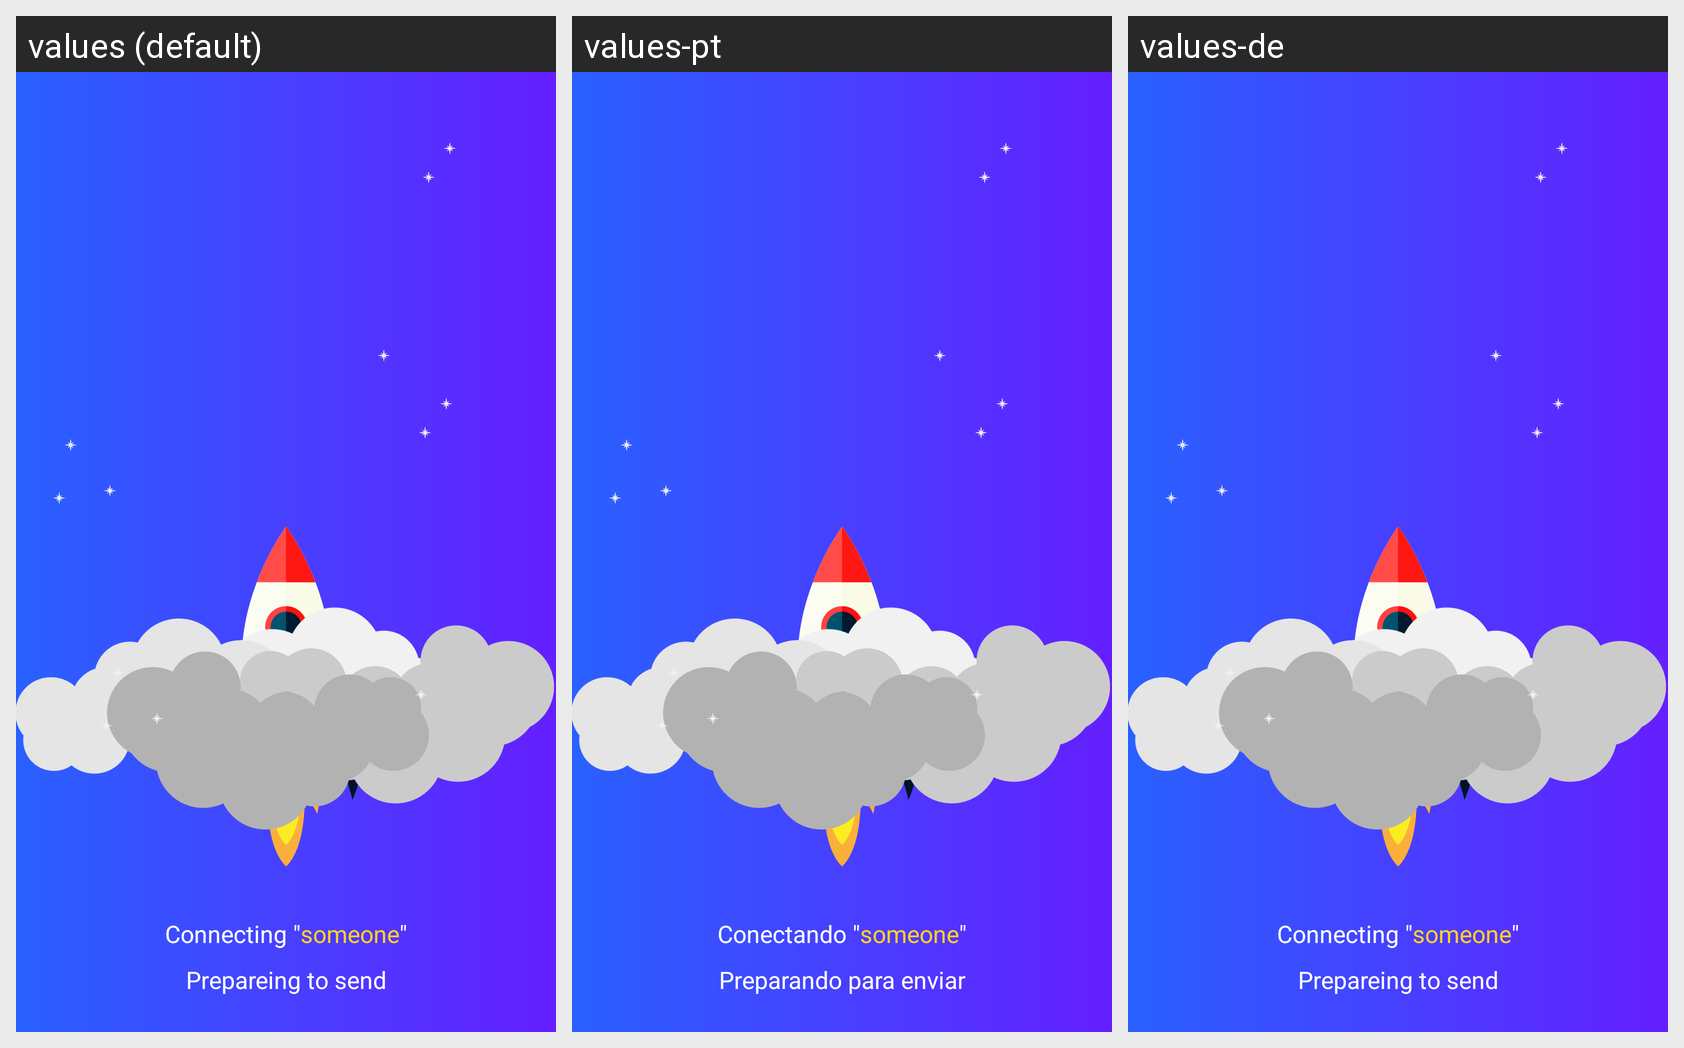

This grid shows one Android layout under several languages. Give, for every string resource on the screen, its name, the default text and each shown locale's text.
Android screen res/layout/activity_joining_group.xml rendered under 3 locales, left to right: values (default), values-pt, values-de. Device: Nexus 5 (rendered at 1080×1920; each locale shown at half size, 540×960, under a caption strip naming it); theme AppTheme.
Other locales in the repository, not shown: values-ar, values-es, values-hi, values-ru, values-th, values-vi.
Strings drawn on this screen, with the default value and each locale's value (text and hints the layout hard-codes, and strings that could not be matched under every locale, appear in the picture but are not listed):

joining_connection
  values: Connecting "
  values-pt: Conectando "
  values-de: Connecting "

joining_connection1
  values: "
  values-pt: "
  values-de: "

joining_text_2
  values: Prepareing to send
  values-pt: Preparando para enviar
  values-de: Prepareing to send
